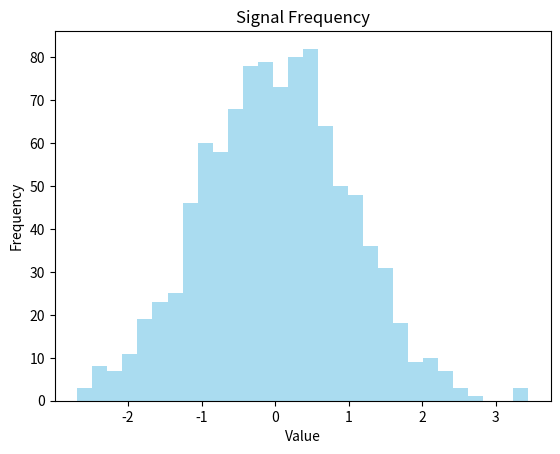

Here is the Python script that generated this plot:
import matplotlib.pyplot as plt
import random

random.seed(42)
data = [random.normalvariate(0,1) for _ in range(1000)]

plt.hist(data,bins = 30, color = "skyblue",alpha = 0.7)
plt.xlabel("Value")
plt.ylabel("Frequency")
plt.title("Signal Frequency")
plt.show()
